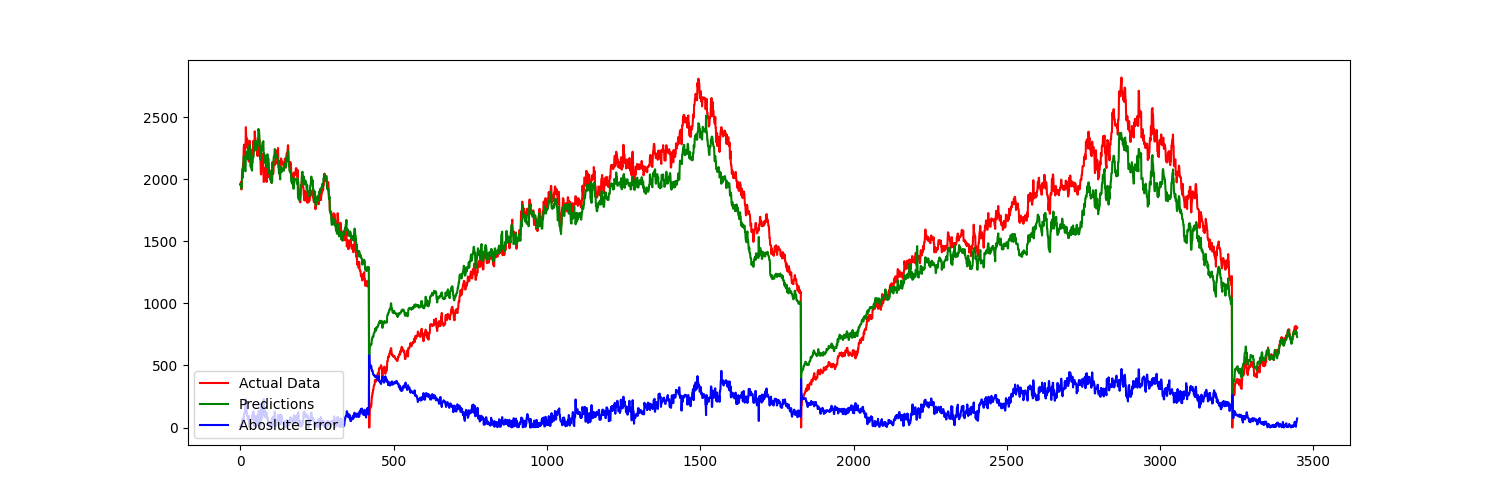

Data behind this chart, as committed beside it:
, predicted_mean
5173, 1961
5174, 1960
5175, 1953
5176, 1926
5177, 1926
5178, 1983
5179, 2021
5180, 2021
5181, 2013
5182, 2089
5183, 2089
5184, 2185
5185, 2174
5186, 2135
5187, 2135
5188, 2079
5189, 2064
5190, 2064
5191, 2191
5192, 2186
5193, 2186
5194, 2202
5195, 2224
5196, 2224
5197, 2163
5198, 2162
5199, 2198
5200, 2233
5201, 2233
5202, 2249
5203, 2274
5204, 2274
5205, 2164
5206, 2103
5207, 2103
5208, 2117
5209, 2083
5210, 2083
5211, 2069
5212, 2137
5213, 2137
5214, 2167
5215, 2181
5216, 2181
5217, 2218
5218, 2232
5219, 2232
5220, 2303
5221, 2242
5222, 2242
5223, 2233
5224, 2278
5225, 2278
5226, 2304
5227, 2262
5228, 2262
5229, 2288
5230, 2317
5231, 2317
5232, 2405
... 3,388 more rows
